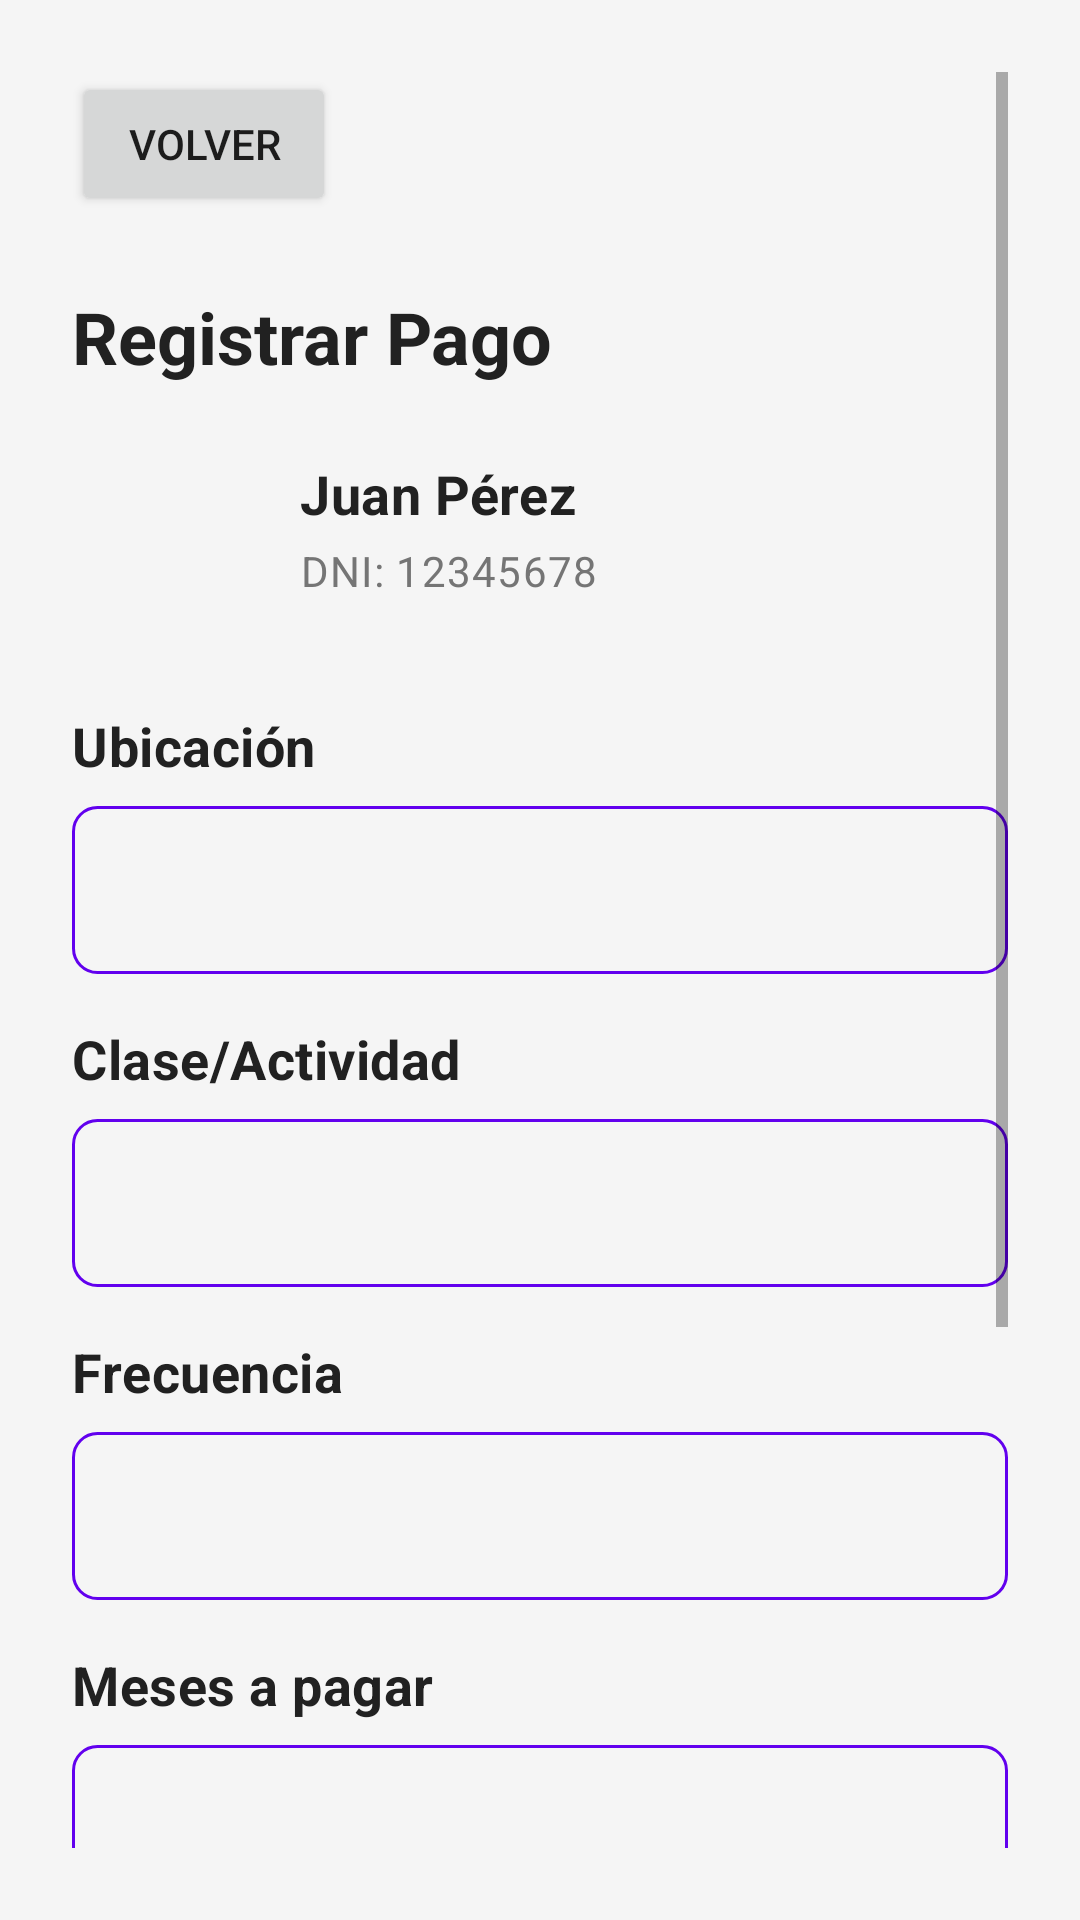

Write the Android layout XML for this screen, with the resource values it uses.
<!-- AndroidManifest.xml: application theme Theme.ClubDeportivoApp -->
<!-- res/layout/activity_registrar_pago.xml -->
<?xml version="1.0" encoding="utf-8"?>
<LinearLayout xmlns:android="http://schemas.android.com/apk/res/android"
    xmlns:app="http://schemas.android.com/apk/res-auto"
    android:layout_width="match_parent"
    android:layout_height="match_parent"
    android:orientation="vertical"
    android:background="@color/background"
    android:fitsSystemWindows="true">

    <ScrollView
        android:layout_width="match_parent"
        android:layout_height="match_parent"
        android:fillViewport="true"
        android:padding="24dp">

        <LinearLayout
            android:layout_width="match_parent"
            android:layout_height="wrap_content"
            android:orientation="vertical">

            <Button
                android:id="@+id/btnBack"
                android:layout_width="wrap_content"
                android:layout_height="wrap_content"
                android:text="Volver"
                android:layout_marginBottom="24dp"/>

            <TextView
                android:layout_width="match_parent"
                android:layout_height="wrap_content"
                android:text="@string/registrar_pago_title"
                style="@style/TextAppearance.Title"
                android:layout_marginBottom="24dp"/>

            <LinearLayout
                android:layout_width="match_parent"
                android:layout_height="wrap_content"
                android:orientation="horizontal"
                android:layout_marginBottom="24dp">

                <View
                    android:layout_width="60dp"
                    android:layout_height="60dp"
                    android:background="@drawable/circle_background"
                    android:layout_marginRight="16dp"/>

                <LinearLayout
                    android:layout_width="match_parent"
                    android:layout_height="wrap_content"
                    android:orientation="vertical">

                    <TextView
                        android:id="@+id/tvNombre"
                        android:layout_width="match_parent"
                        android:layout_height="wrap_content"
                        android:text="Juan Pérez"
                        style="@style/TextAppearance.Subtitle"/>

                    <TextView
                        android:id="@+id/tvDni"
                        android:layout_width="match_parent"
                        android:layout_height="wrap_content"
                        android:text="DNI: 12345678"
                        style="@style/TextAppearance.Body"
                        android:layout_marginTop="4dp"/>
                </LinearLayout>
            </LinearLayout>

            <TextView
                android:layout_width="match_parent"
                android:layout_height="wrap_content"
                android:text="Ubicación"
                style="@style/TextAppearance.Subtitle"
                android:layout_marginBottom="8dp"/>

            <Spinner
                android:id="@+id/spUbicacion"
                android:layout_width="match_parent"
                android:layout_height="56dp"
                android:background="@drawable/spinner_background"
                android:layout_marginBottom="16dp"/>

            <TextView
                android:layout_width="match_parent"
                android:layout_height="wrap_content"
                android:text="Clase/Actividad"
                style="@style/TextAppearance.Subtitle"
                android:layout_marginBottom="8dp"/>

            <Spinner
                android:id="@+id/spClase"
                android:layout_width="match_parent"
                android:layout_height="56dp"
                android:background="@drawable/spinner_background"
                android:layout_marginBottom="16dp"/>

            <TextView
                android:layout_width="match_parent"
                android:layout_height="wrap_content"
                android:text="Frecuencia"
                style="@style/TextAppearance.Subtitle"
                android:layout_marginBottom="8dp"/>

            <Spinner
                android:id="@+id/spFrecuencia"
                android:layout_width="match_parent"
                android:layout_height="56dp"
                android:background="@drawable/spinner_background"
                android:layout_marginBottom="16dp"/>

            <TextView
                android:layout_width="match_parent"
                android:layout_height="wrap_content"
                android:text="Meses a pagar"
                style="@style/TextAppearance.Subtitle"
                android:layout_marginBottom="8dp"/>

            <Spinner
                android:id="@+id/spMeses"
                android:layout_width="match_parent"
                android:layout_height="56dp"
                android:background="@drawable/spinner_background"
                android:layout_marginBottom="16dp"/>

            <TextView
                android:layout_width="match_parent"
                android:layout_height="wrap_content"
                android:text="Método de pago"
                style="@style/TextAppearance.Subtitle"
                android:layout_marginBottom="8dp"/>

            <Spinner
                android:id="@+id/spMetodoPago"
                android:layout_width="match_parent"
                android:layout_height="56dp"
                android:background="@drawable/spinner_background"
                android:layout_marginBottom="24dp"/>

            <TextView
                android:id="@+id/tvMontoCalculado"
                android:layout_width="match_parent"
                android:layout_height="wrap_content"
                android:text="Monto: $0.00"
                style="@style/TextAppearance.Title"
                android:layout_marginBottom="24dp"
                android:gravity="center"/>

            <Button
                android:id="@+id/btnRegistrarPago"
                android:layout_width="match_parent"
                android:layout_height="wrap_content"
                style="@style/Button.Primary"
                android:text="@string/registrar_pago"
                android:layout_marginBottom="16dp"/>

            <TextView
                android:id="@+id/tvFechaVencimiento"
                android:layout_width="wrap_content"
                android:layout_height="wrap_content"
                android:text="Vence: --/--/----"
                android:textColor="@color/primary_text"
                android:layout_gravity="center"/>
        </LinearLayout>
    </ScrollView>
</LinearLayout>
<!-- resources referenced by this layout -->
<resources>
  <color name="background">#F5F5F5</color>
  <color name="primary_text">#212121</color>
  <!-- drawable spinner_background (drawable) -->
  <selector xmlns:android="http://schemas.android.com/apk/res/android">
      <item>
          <shape android:shape="rectangle">
              <corners android:radius="8dp" />
              <stroke android:width="1dp" android:color="@color/primary_color" />
              <solid android:color="@android:color/transparent" />
          </shape>
      </item>
  </selector>
  <string name="registrar_pago">Registrar Pago</string>
  <string name="registrar_pago_title">Registrar Pago</string>
  <style name="Button.Primary" parent="Widget.MaterialComponents.Button">
          <item name="backgroundTint">@color/primary_color</item>
          <item name="android:textColor">@color/white</item>
          <item name="cornerRadius">8dp</item>
      </style>
  <style name="TextAppearance.Body" parent="TextAppearance.MaterialComponents.Body1">
          <item name="android:textColor">@color/secondary_text</item>
          <item name="android:textSize">14sp</item>
      </style>
  <style name="TextAppearance.Subtitle" parent="TextAppearance.MaterialComponents.Subtitle1">
          <item name="android:textColor">@color/primary_text</item>
          <item name="android:textSize">18sp</item>
          <item name="android:textStyle">bold</item>
      </style>
  <style name="TextAppearance.Title" parent="TextAppearance.MaterialComponents.Headline5">
          <item name="android:textColor">@color/primary_text</item>
          <item name="android:textSize">24sp</item>
          <item name="android:textStyle">bold</item>
      </style>
  <style name="Theme.ClubDeportivoApp" parent="Theme.MaterialComponents.DayNight.NoActionBar">
          <item name="colorPrimary">@color/primary_color</item>
          <item name="colorPrimaryVariant">@color/primary_dark</item>
          <item name="colorOnPrimary">@color/white</item>
          <item name="colorSecondary">@color/accent_color</item>
          <item name="colorSecondaryVariant">@color/accent_color</item>
          <item name="colorOnSecondary">@color/white</item>
          <item name="android:statusBarColor">?attr/colorPrimaryVariant</item>
      </style>
  <color name="primary_color">#6200EE</color>
  <color name="white">#FFFFFFFF</color>
  <color name="secondary_text">#757575</color>
  <color name="primary_dark">#3700B3</color>
  <color name="accent_color">#03DAC6</color>
</resources>
